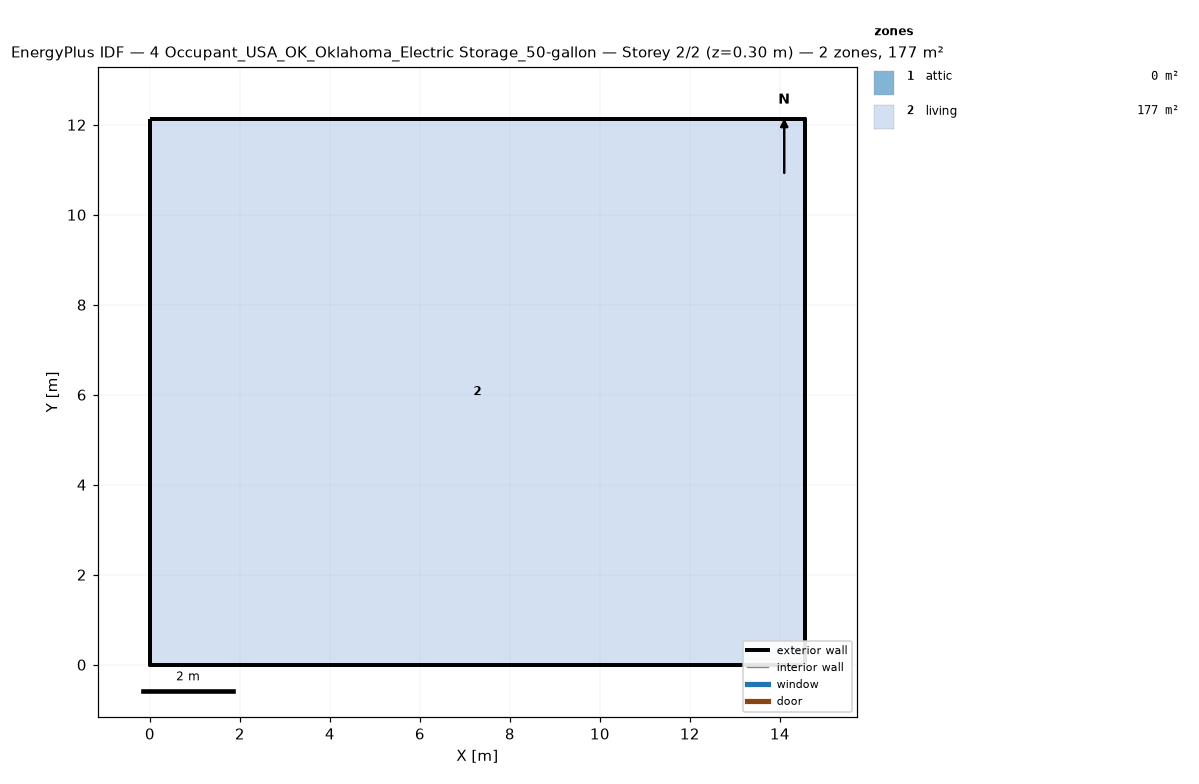
=== STOREY PLAN SPEC (per zone: floor XY polygon, exterior-wall plan segments, windows/doors) ===
zone 1: attic  (0.0 m²)
  exterior wall: (14.55, 0.00) – (14.55, 12.13) – (14.55, 6.06)  [18.2 m]
  exterior wall: (0.00, 12.13) – (0.00, 0.00) – (0.00, 6.06)  [18.2 m]
zone 2: living  (176.5 m²)
  floor: (0.00, 0.00) (0.00, 12.13) (14.55, 12.13) (14.55, 0.00)
  exterior wall: (0.00, 0.00) – (14.55, 0.00)  [14.6 m]
  exterior wall: (14.55, 0.00) – (14.55, 12.13)  [12.1 m]
  exterior wall: (14.55, 12.13) – (0.00, 12.13)  [14.6 m]
  exterior wall: (0.00, 12.13) – (0.00, 0.00)  [12.1 m]

=== DERIVED (storey summary) ===
Building: 4 Occupant_USA_OK_Oklahoma_Electric Storage_50-gallon
Storey: 2 of 2  (floor level z = 0.30 m)
Storey gross floor area: 176.5 m²
Zones on this storey: 2
  - attic: floor 0.0 m²; exterior wall 36.4 m (24.5 m²); WWR 0.0%
  - living: floor 176.5 m²; exterior wall 53.4 m (146.4 m²); WWR 0.0%
Zone adjacency: (none detected)